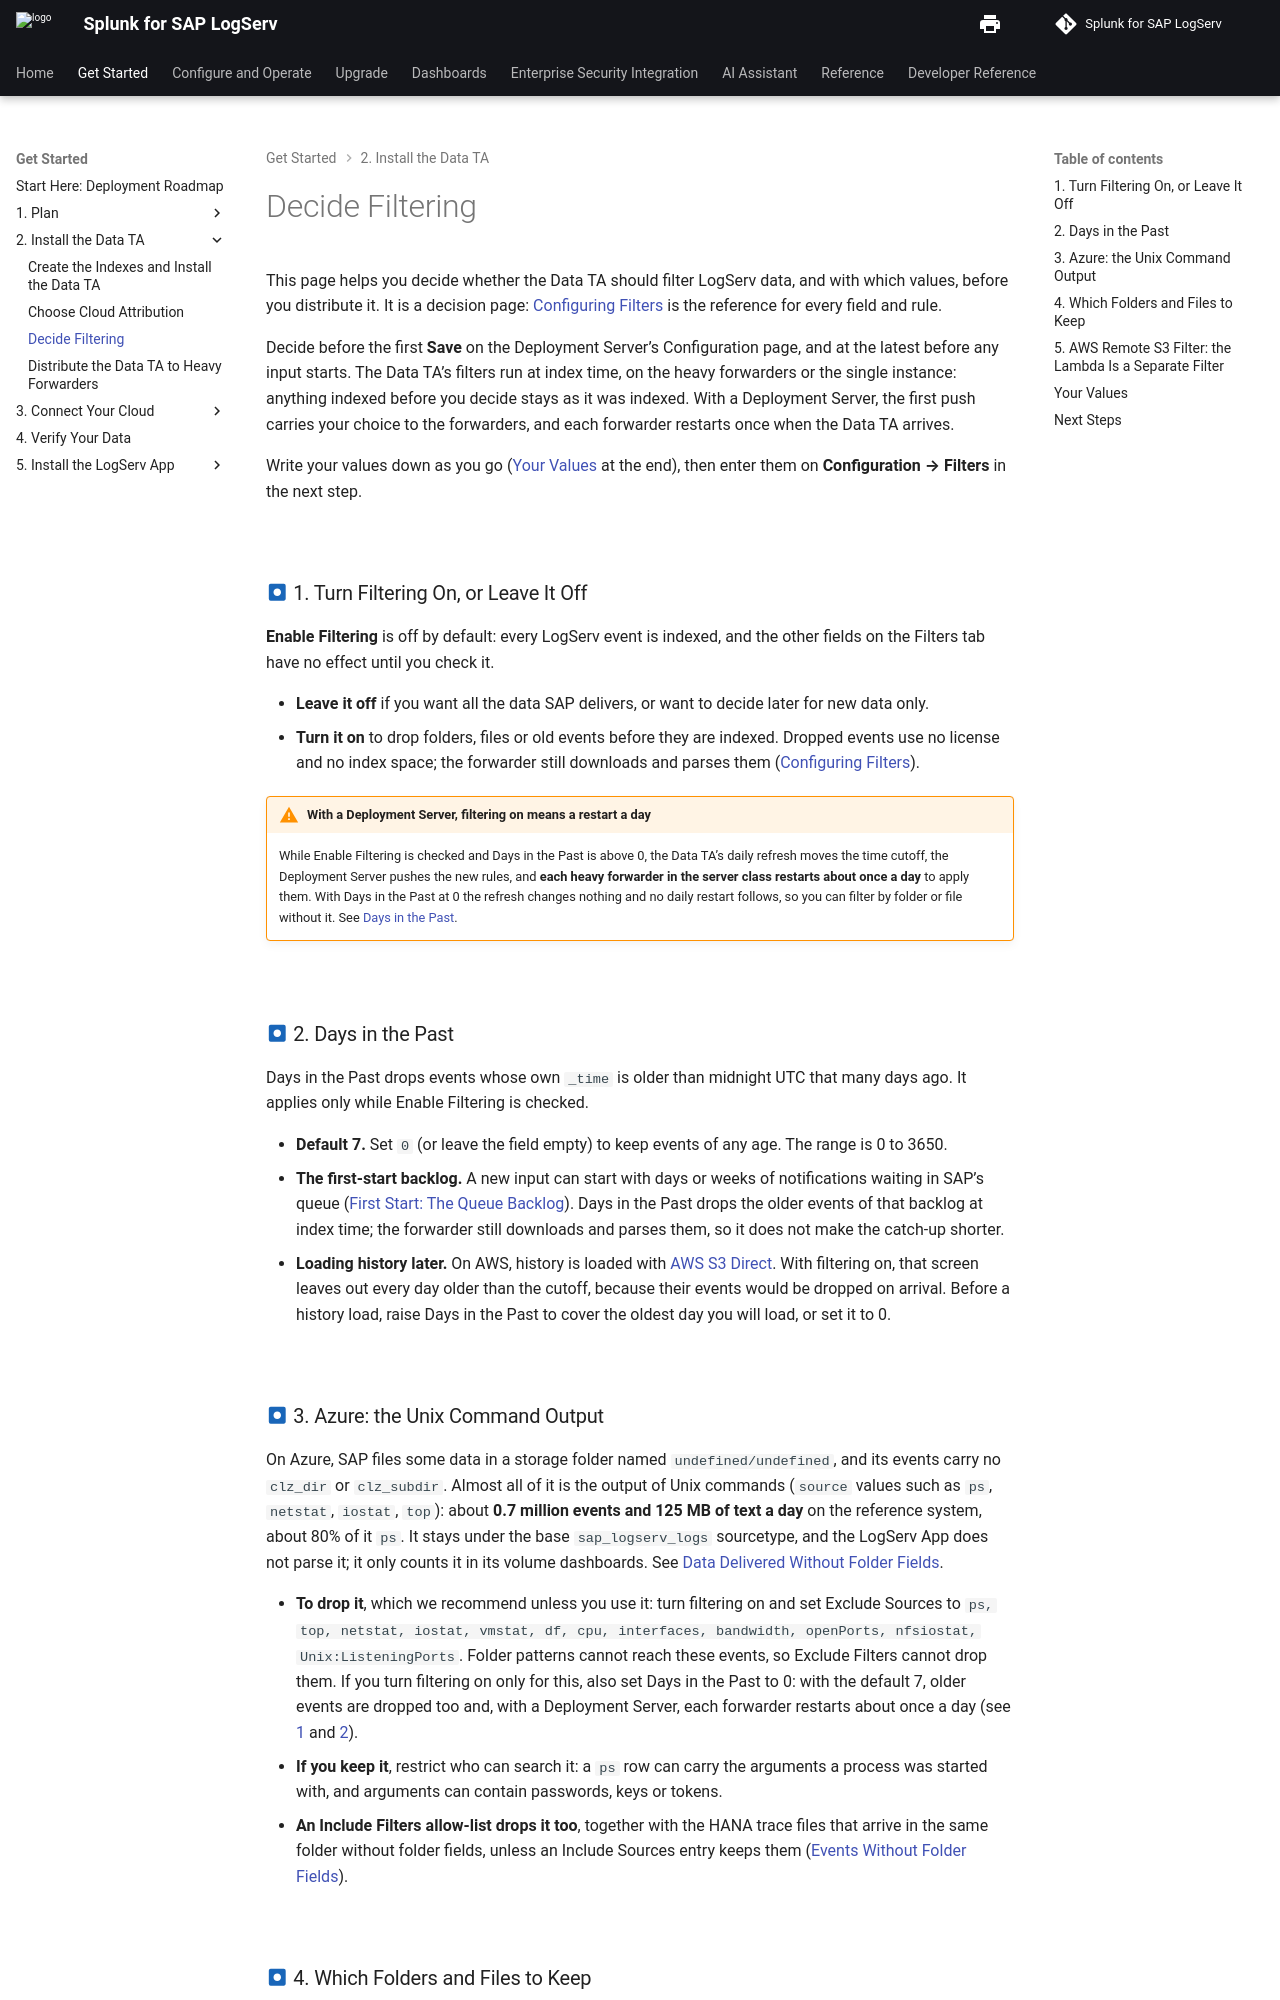

repository: splunk/splunk-sap-logserv · page: content/install-setup/decide-filtering/index.html · generator: mkdocs

# Decide Filtering

This page helps you decide whether the Data TA should filter LogServ data, and with which values, before you distribute it. It is a decision page: [Configuring Filters](configure-filters.md) is the reference for every field and rule.

Decide before the first **Save** on the Deployment Server's Configuration page, and at the latest before any input starts. The Data TA's filters run at index time, on the heavy forwarders or the single instance: anything indexed before you decide stays as it was indexed. With a Deployment Server, the first push carries your choice to the forwarders, and each forwarder restarts once when the Data TA arrives.

Write your values down as you go ([Your Values](#your-values) at the end), then enter them on **Configuration → Filters** in the next step.

<br>

### :material-circle-box:{ .taiconcolor } 1. Turn Filtering On, or Leave It Off { #1-turn-filtering-on-or-leave-it-off }

**Enable Filtering** is off by default: every LogServ event is indexed, and the other fields on the Filters tab have no effect until you check it.

- **Leave it off** if you want all the data SAP delivers, or want to decide later for new data only.
- **Turn it on** to drop folders, files or old events before they are indexed. Dropped events use no license and no index space; the forwarder still downloads and parses them ([Configuring Filters](configure-filters.md#native-ta-index-time-filtering)).

!!! warning "With a Deployment Server, filtering on means a restart a day"
    While Enable Filtering is checked and Days in the Past is above 0, the Data TA's daily refresh moves the time cutoff, the Deployment Server pushes the new rules, and **each heavy forwarder in the server class restarts about once a day** to apply them. With Days in the Past at 0 the refresh changes nothing and no daily restart follows, so you can filter by folder or file without it. See [Days in the Past](configure-filters.md#days-in-the-past).

<br>

### :material-circle-box:{ .taiconcolor } 2. Days in the Past { #2-days-in-the-past }

Days in the Past drops events whose own `_time` is older than midnight UTC that many days ago. It applies only while Enable Filtering is checked.

- **Default 7.** Set `0` (or leave the field empty) to keep events of any age. The range is 0 to 3650.
- **The first-start backlog.** A new input can start with days or weeks of notifications waiting in SAP's queue ([First Start: The Queue Backlog](../getting-started/capacity-planning.md#first-start-the-queue-backlog)). Days in the Past drops the older events of that backlog at index time; the forwarder still downloads and parses them, so it does not make the catch-up shorter.
- **Loading history later.** On AWS, history is loaded with [AWS S3 Direct](aws-s3-direct.md). With filtering on, that screen leaves out every day older than the cutoff, because their events would be dropped on arrival. Before a history load, raise Days in the Past to cover the oldest day you will load, or set it to 0.

<br>
